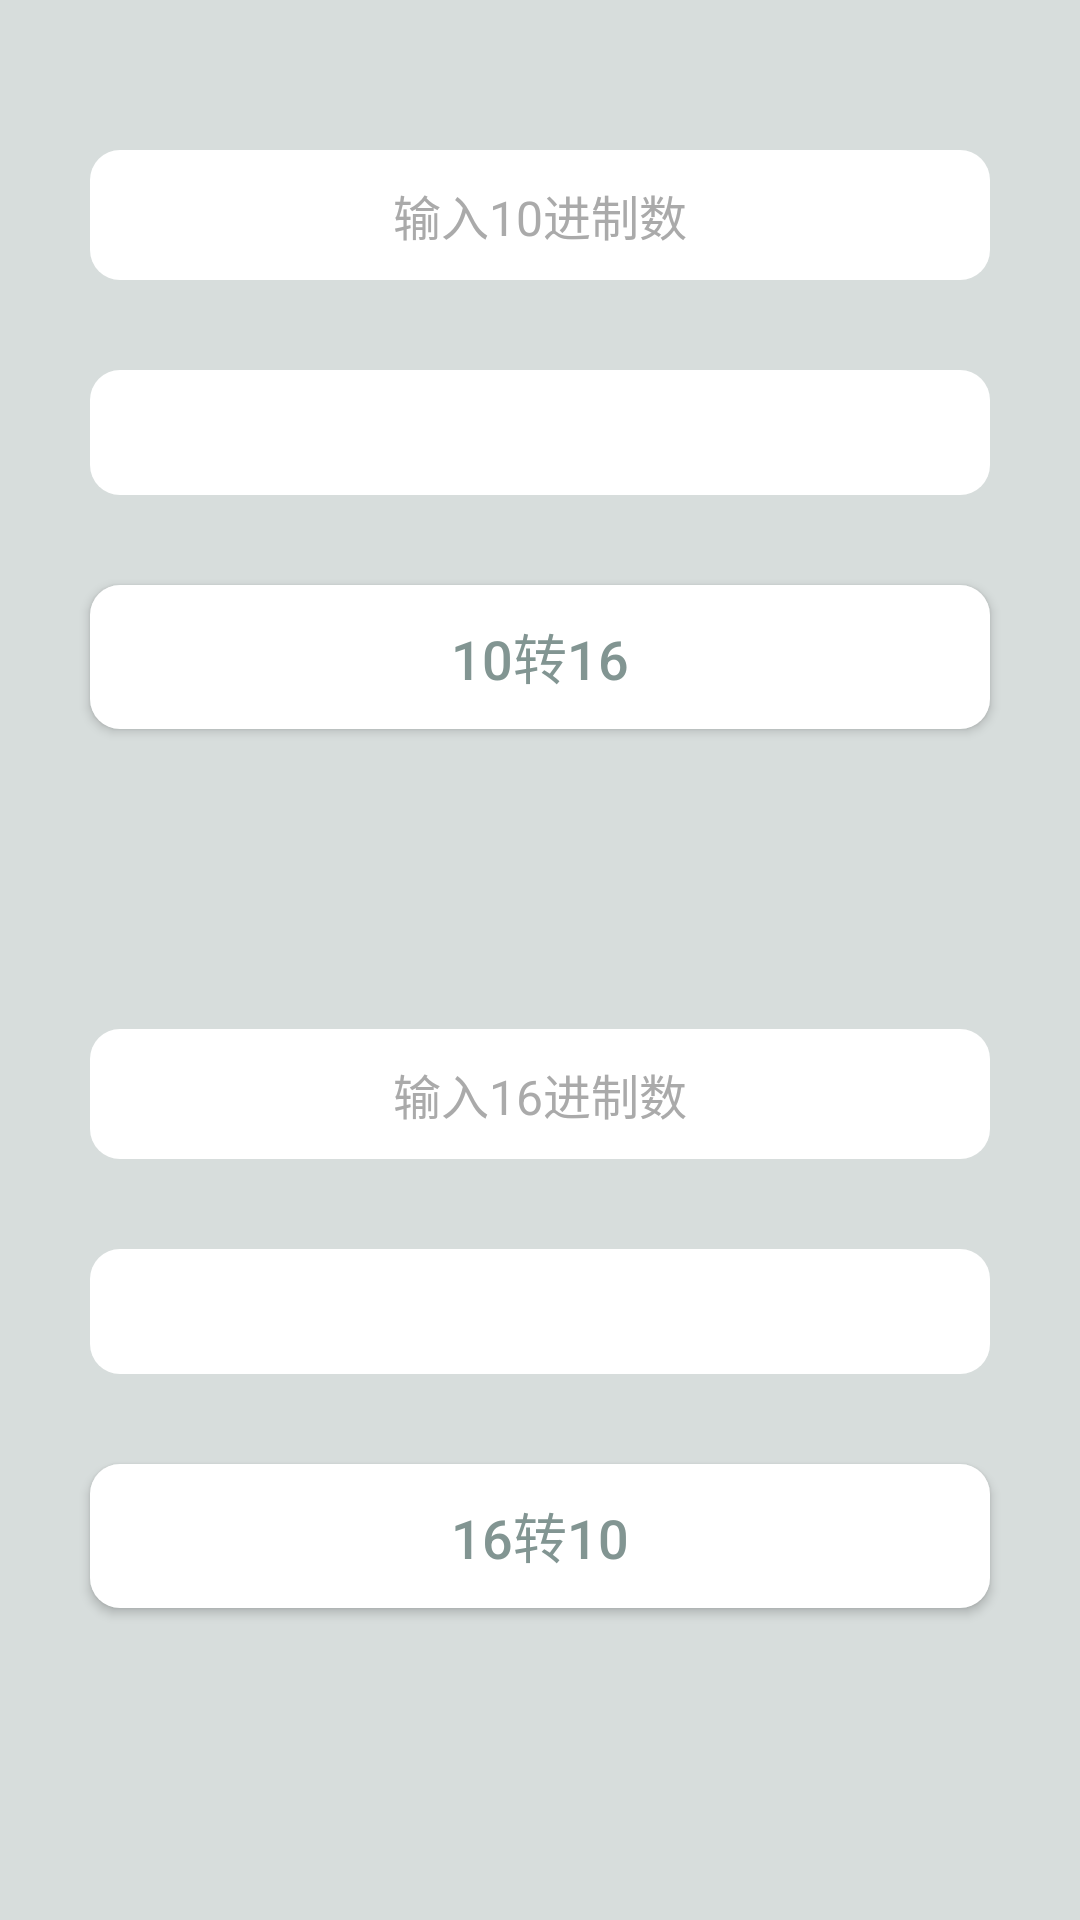

Here is an Android app screen rendered from its layout file. Give the layout XML and the strings, colors and styles it references.
<!-- AndroidManifest.xml: application theme AppBaseTheme -->
<!-- res/layout/activity_sixteen_ten.xml -->
<?xml version="1.0" encoding="utf-8"?>
<LinearLayout
    xmlns:android="http://schemas.android.com/apk/res/android"
    android:layout_width="match_parent"
    android:layout_height="match_parent"
    android:background="#d7dddc"
    android:orientation="vertical">

    <EditText
        android:id="@+id/edit_text"
        android:layout_width="300dp"
        android:layout_height="wrap_content"
        android:layout_gravity="center"
        android:layout_marginTop="@dimen/dimen_50dp"
        android:background="@drawable/edit_bg"
        android:gravity="center"
        android:hint="输入10进制数"
        android:padding="@dimen/margin_10"
        android:textColorHint="#aaaaaa"
        android:textSize="16sp"/>

    <TextView
        android:id="@+id/text_ten"
        android:layout_width="300dp"
        android:layout_height="wrap_content"
        android:layout_gravity="center"
        android:layout_marginTop="30dp"
        android:background="@drawable/edit_bg"
        android:gravity="center"
        android:padding="@dimen/margin_10"
        android:textSize="16sp"/>

    <Button
        android:id="@+id/btn"
        android:layout_width="300dp"
        android:layout_height="wrap_content"
        android:layout_gravity="center"
        android:layout_marginTop="30dp"
        android:background="@drawable/edit_bg"
        android:text="10转16"
        android:textColor="#829592"
        android:textSize="18sp"/>

    <EditText
        android:id="@+id/edit_text1"
        android:layout_width="300dp"
        android:layout_height="wrap_content"
        android:layout_gravity="center"
        android:layout_marginTop="@dimen/dimen_100dp"
        android:background="@drawable/edit_bg"
        android:gravity="center"
        android:hint="输入16进制数"
        android:padding="@dimen/margin_10"
        android:textColorHint="#aaaaaa"
        android:textSize="16sp"/>

    <TextView
        android:id="@+id/text_ten1"
        android:layout_width="300dp"
        android:layout_height="wrap_content"
        android:layout_gravity="center"
        android:layout_marginTop="30dp"
        android:background="@drawable/edit_bg"
        android:gravity="center"
        android:padding="@dimen/margin_10"
        android:textSize="16sp"/>

    <Button
        android:id="@+id/btn1"
        android:layout_width="300dp"
        android:layout_height="wrap_content"
        android:layout_gravity="center"
        android:layout_marginTop="30dp"
        android:background="@drawable/edit_bg"
        android:text="16转10"
        android:textColor="#829592"
        android:textSize="18sp"/>
</LinearLayout>
<!-- resources referenced by this layout -->
<resources>
  <dimen name="dimen_100dp">100dp</dimen>
  <dimen name="dimen_50dp">50dp</dimen>
  <dimen name="margin_10">10dp</dimen>
  <!-- drawable edit_bg (drawable) -->
  <?xml version="1.0" encoding="utf-8"?>
  <shape xmlns:android="http://schemas.android.com/apk/res/android"
         android:shape="rectangle">
      <corners
          android:radius="10dp"/>
      <solid
          android:color="#ffffff"
      />
  </shape>
  <style name="AppBaseTheme" parent="Theme.AppCompat.Light.NoActionBar">
          <item name="colorPrimary">@color/colorPrimary</item>
          <item name="colorPrimaryDark">@color/colorPrimaryDark</item>
          <item name="colorAccent">@color/colorAccent</item>
          <item name="windowActionBar">false</item>
          <item name="android:windowNoTitle">true</item>
      </style>
  <color name="colorPrimary">#3F51B5</color>
  <color name="colorPrimaryDark">#77ab</color>
  <color name="colorAccent">#FF4081</color>
</resources>
